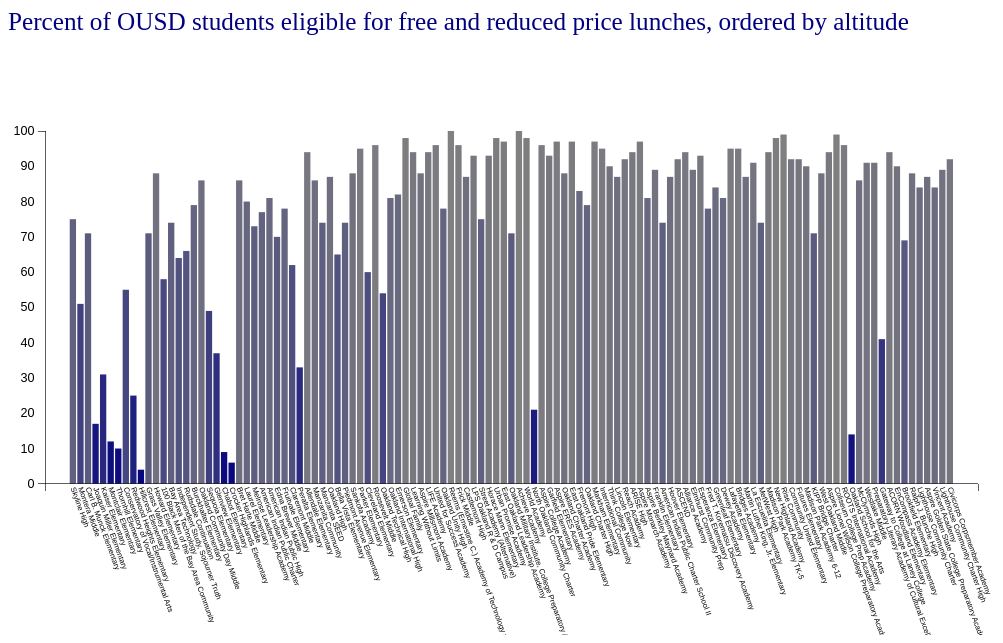
D3 v3 page, settled after 360 driven frames (6 s of simulated time); the page loaded 1 data file(s).


        var margin = {top:100, right:30, bottom:120, left:30},
    		width  = 800,
    		height = 500;

		var svg = d3.select("body")
    		.append("svg")
    		.attr("width", "100%")
    		.attr("height", "100%")
    		.attr("viewBox", "0 0 " + width + " " + height); //viewbox creates a responsive chart

        var header = svg.append("text")
                .attr("x", 0)             
                .attr("y", 20)
                .attr("text-anchor", "start")
                .attr("id","header");

        var info = svg.append("text")
                .attr("x", 0)             
                .attr("y", 50)
                .attr("text-anchor", "start")
                .attr("id","info"); 

    	var yScale = d3.scale.linear()
    		.domain([0,100])
    		.range([height - margin.top - margin.bottom, 0]);

		var xScale = d3.scale.ordinal()
    		.rangeRoundBands([0, width - margin.right - margin.left], 0.1);

    	var xAxis = d3.svg.axis()
    		.scale(xScale)
    		.orient("bottom");

		var yAxis = d3.svg.axis()
    		.scale(yScale)
    		.orient("left");

        var color = d3.scale.linear()
            .domain([0,100])
            .range(["navy", "gray"]);

//chart contained within CSV function
        d3.csv("OaklandSchools.csv", function(error, data){
    
            newdata = [];

            data.map(function(d) {
                if (d["Enrollment (K-12)"] > 20) {
                    newdata.push(d)
                }
            });

            data = newdata;

    		data = data.map(function(d){ 
    			d["Percent"] = d3.round(+d["Percent"]*100);
    			d["Enrollment (K-12)"] = +d["Enrollment (K-12)"];
                d["Altitude"] = d3.round(+d["Altitude"],2);
    			return d;
            });

            var comparator  = "Altitude";
            
            function compareAltitude(a,b) {
                return b[comparator]-a[comparator];
            };

            data = data.sort(compareAltitude);

        	yScale.domain([0, d3.max(data, function(d){ return d["Percent"]; })]);

        	xScale.domain(data.map(function(d){ return d["School Name"]; }));  


//header
            header.attr("font-size","20px").text("Percent of OUSD students eligible for free and reduced price lunches, ordered by altitude").style("fill", "navy");




//chart
        	chart_area = svg.append("g").attr("transform", "translate(" + margin.left + "," + margin.top + ")")
                .attr("id", "chart_area")
        		.selectAll(".bar")
        		.data(data)
        		.enter()
                .append("rect")
        		.attr("class", "bar")
        		.attr("x", function(d){ return xScale(d["School Name"]);})
        		.attr("y", function(d){ return yScale(d["Percent"]); })
        		.attr("height", function(d){ return height - margin.top - margin.bottom - yScale(d["Percent"]);})
        		.attr("width", function(d){ return xScale.rangeBand();})
                .style("fill", function(d) { return color(d["Percent"]);})
                .on("mouseover", function(d) {
                    d3.select(this).style("fill","steelblue");
                    d3.select("#info").text(d["School Name"] + " | Altitude: " + d["Altitude"] + " feet |" + "\n" + "Eligibility: " + d["Percent"] + "%")
                        .classed("highlight",true); //Why doesn't this work as a function?
                })
                .on("mouseout", function(d) {
                    d3.select("#info").text("");
                    d3.select(this).style("fill", function(d) {
                        return color(d["Percent"]);
                    });

                });

//adding y axis to the left of the chart
    		svg.append("g")
        		.attr("class", "y axis")
        		.attr("transform", "translate(" + margin.left + "," + margin.top + ")")
        		.call(yAxis);	

        	svg.append("g")
        		.attr("class", "x axis xonly")
        		.attr("transform", "translate(" + (margin.left) + "," + (height - margin.bottom) + ")")
        		.call(xAxis)
        			.selectAll("text")
        			.style("text-anchor", "start")
        			.attr("transform", function(d) {
             			return "rotate(70,6,7)"
         			});


ssion
    		})

    

### data: OaklandSchools.csv, 37422 bytes — head not shown